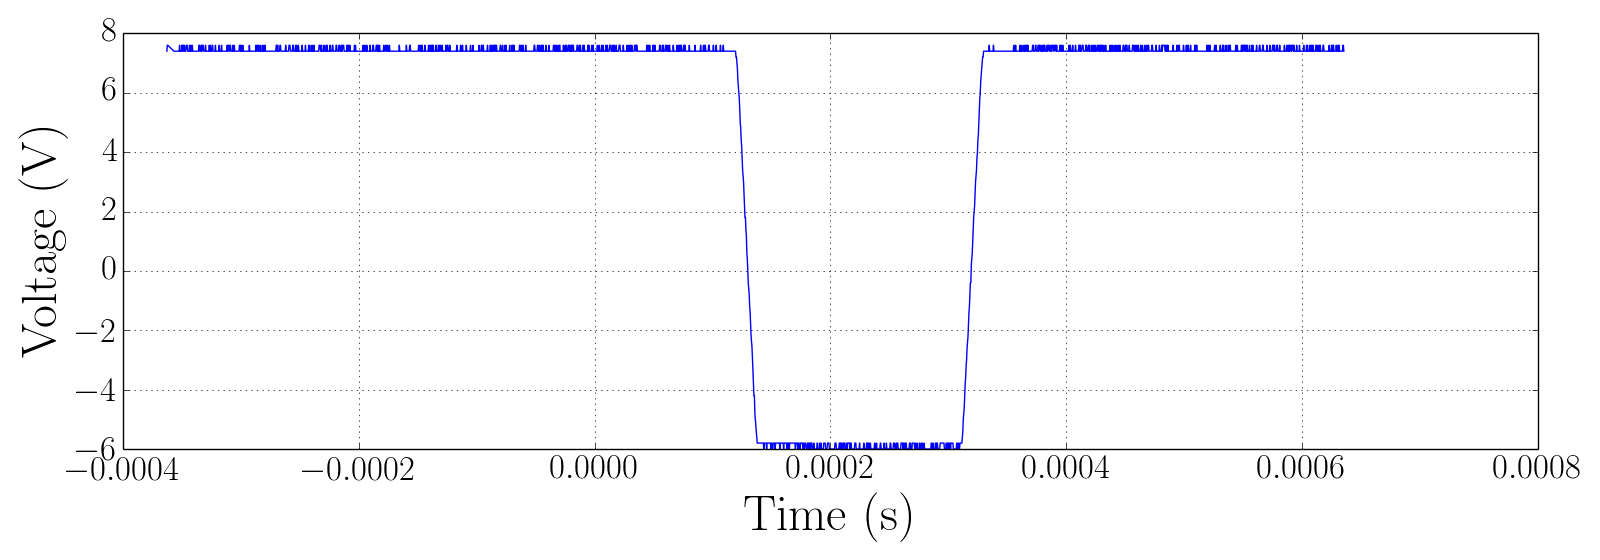

The file beside this chart, header and first rows:
Record Length, 2.500000e+03, , -0.000364000000, 7.40000, 
Sample Interval, 4.000000e-07, , -0.0003636, 7.6, 
Trigger Point, 9.100000000000e+02, , -0.0003632, 7.6, 
, , , -0.0003628, 7.4, 
, , , -0.0003624, 7.6, 
, , , -0.000362, 7.6, 
Source, CH2, , -0.0003616, 7.6, 
Vertical Units, V, , -0.0003612, 7.6, 
Vertical Scale, 5.000000e+00, , -0.0003608, 7.4, 
Vertical Offset, 6.600000e+00, , -0.0003604, 7.4, 
Horizontal Units, s, , -0.00036, 7.4, 
Horizontal Scale, 1.000000e-04, , -0.0003596, 7.4, 
Pt Fmt, Y, , -0.0003592, 7.4, 
Yzero, 0.000000e+00, , -0.0003588, 7.6, 
Probe Atten, 1.000000e+00, , -0.0003584, 7.4, 
Model Number, TDS1012B, , -0.000358, 7.4, 
Serial Number, C055380, , -0.0003576, 7.4, 
Firmware Version, FV:v22.01, , -0.0003572, 7.6, 
, , , -0.0003568, 7.4, 
, , , -0.0003564, 7.4, 
, , , -0.000356, 7.4, 
, , , -0.0003556, 7.4, 
, , , -0.0003552, 7.4, 
, , , -0.0003548, 7.4, 
, , , -0.0003544, 7.4, 
, , , -0.000354, 7.4, 
, , , -0.0003536, 7.4, 
, , , -0.0003532, 7.4, 
, , , -0.0003528, 7.4, 
, , , -0.0003524, 7.4, 
, , , -0.000352, 7.6, 
, , , -0.0003516, 7.4, 
, , , -0.0003512, 7.4, 
, , , -0.0003508, 7.4, 
, , , -0.0003504, 7.4, 
, , , -0.00035, 7.6, 
, , , -0.0003496, 7.4, 
, , , -0.0003492, 7.6, 
, , , -0.0003488, 7.6, 
, , , -0.0003484, 7.4, 
, , , -0.000348, 7.6, 
, , , -0.0003476, 7.4, 
, , , -0.0003472, 7.4, 
, , , -0.0003468, 7.4, 
, , , -0.0003464, 7.6, 
, , , -0.000346, 7.6, 
, , , -0.0003456, 7.6, 
, , , -0.0003452, 7.4, 
, , , -0.0003448, 7.4, 
, , , -0.0003444, 7.4, 
, , , -0.000344, 7.4, 
, , , -0.0003436, 7.6, 
, , , -0.0003432, 7.4, 
, , , -0.0003428, 7.4, 
, , , -0.0003424, 7.6, 
, , , -0.000342, 7.4, 
, , , -0.0003416, 7.4, 
, , , -0.0003412, 7.6, 
, , , -0.0003408, 7.4, 
, , , -0.0003404, 7.4, 
, , , -0.00034, 7.4, 
... 2,439 more rows
